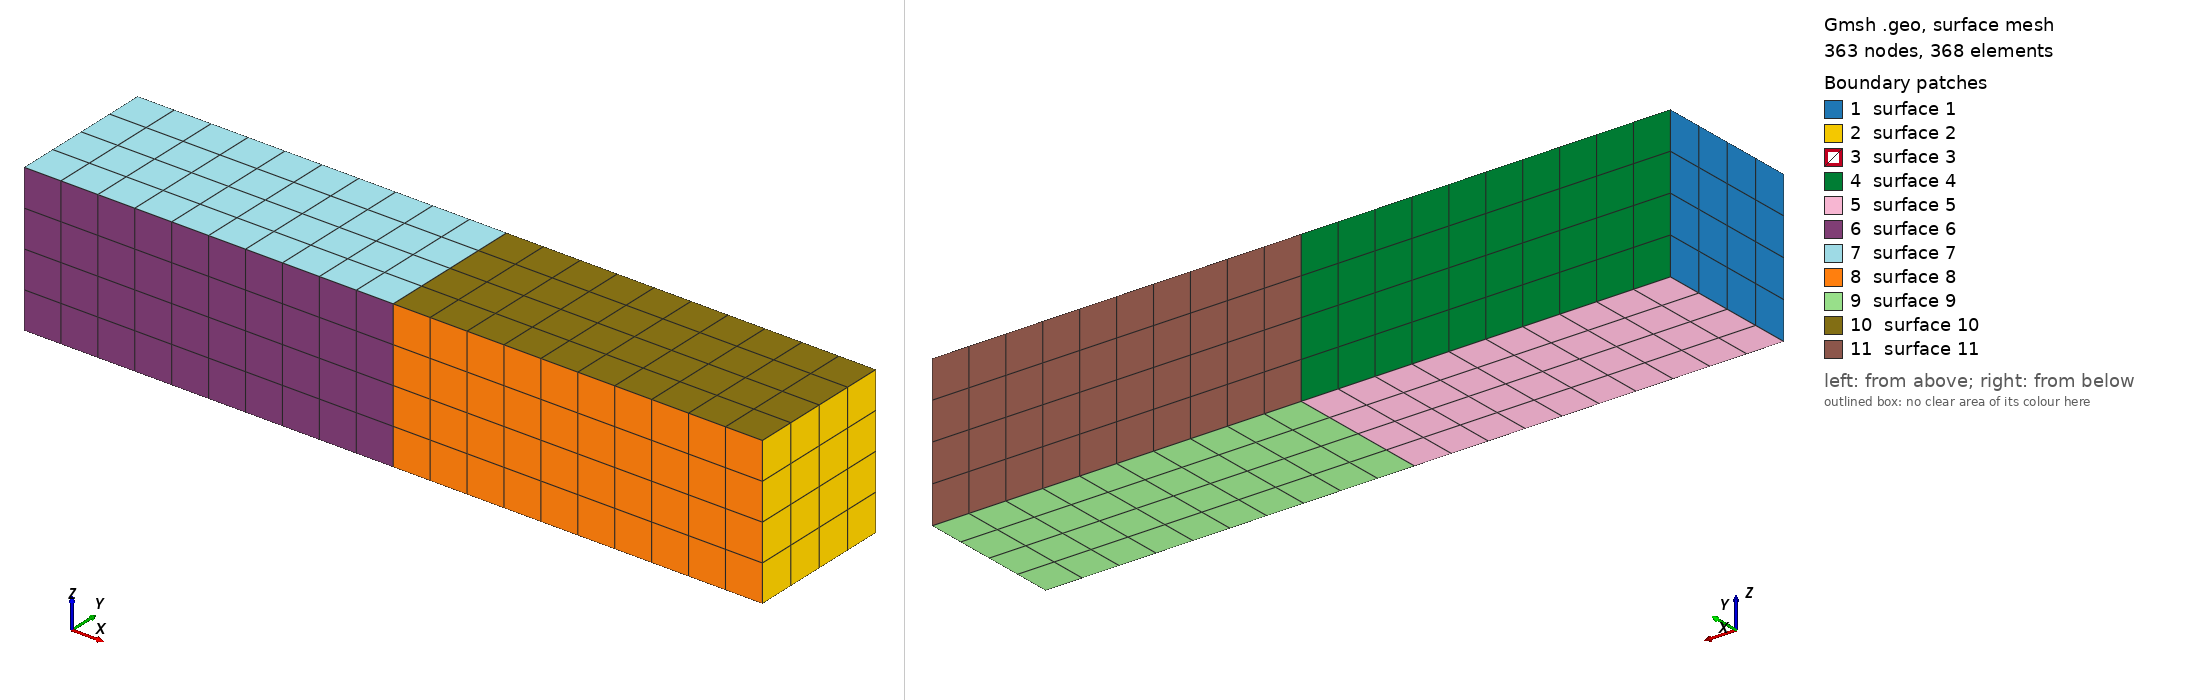

Gmsh geometry script, surface-meshed: 363 nodes, 368 surface elements. Boundary patches (legend numbers): 1 surface 1, 2 surface 2, 3 surface 3, 4 surface 4, 5 surface 5, 6 surface 6, 7 surface 7, 8 surface 8, 9 surface 9, 10 surface 10, 11 surface 11. Left view from above one corner, right view from below the opposite corner. The script declares no physical surfaces, so the legend lists its geometric surfaces. The drawing asked Gmsh for element sizes between 1% and 20% of the model's largest extent; the script's own settings can give other sizes.

=== HansboBeam.geo (drawn) ===
/* Script to generate beam

Mirza Cenanovic, Nov 2017
*/

L=1/2; //m
W=1/10;  //m
H=1/10;  //m
d = 0; //mm
//d = 0.2;
//d = 0.4;
Lm = L/2;

Point(1) = {0, 0, 0};
Point(2) = {L, 0, 0};
Point(3) = {L, W, 0};
Point(4) = {0, W, 0};
Point(5) = {0, 0, H};
Point(6) = {L, 0, H};
Point(7) = {L, W, H};
Point(8) = {0, W, H};
Point(9) = {Lm-d, 0, 0};
Point(10) = {Lm, 0, H};
Point(11) = {Lm-d, W, H};
Point(12) = {Lm, W, 0};

Line(1) = {1, 9};
Line(2) = {9, 2};
Line(3) = {8, 11};
Line(4) = {11, 7};
Line(5) = {4, 12};
Line(6) = {12, 3};
Line(7) = {9, 10};
Line(8) = {10, 11};
Line(9) = {11, 12};
Line(10) = {9, 12};
Line(11) = {5, 10};
Line(12) = {10, 6};
Line(13) = {1, 5};
Line(14) = {5, 8};
Line(15) = {8, 4};
Line(16) = {4, 1};
Line(17) = {2, 6};
Line(18) = {6, 7};
Line(19) = {7, 3};
Line(20) = {3, 2};

Transfinite Line{14,16,18,20,8,10} = 3 Using Progression 1; // Create 3 points on these lines
Transfinite Line{13,15,17,19,9,7} = 3 Using Progression 1; // Create 3 points on these lines
Transfinite Line{1,2,5,6,3,4,11,12} = 6 Using Progression 1; // Create 3 points on these lines

Line Loop(1) = {14, 15, 16, 13};
Surface(1) = {1};
Transfinite Surface{1} = {1,5,8,4}; // Creates a structured mesh on this surface
Recombine Surface{1}; // Recombine the triangles into quads

Line Loop(2) = {18, 17, 20, 19};
Surface(2) = {2};
Transfinite Surface{2} = {7,6,2,3}; // Creates a structured mesh on this surface
Recombine Surface{2}; // Recombine the triangles into quads

Line Loop(3) = {8, 9, -10, 7};
Surface(3) = {3};
Transfinite Surface{3} = {10,9,12,11}; // Creates a structured mesh on this surface
Recombine Surface{3}; // Recombine the triangles into quads

Line Loop(4) = {9,-5,-15,3};
Surface(4) = {4};
Transfinite Surface{4}; // Creates a structured mesh on this surface
Recombine Surface{4}; // Recombine the triangles into quads

Line Loop(5) = {1, 10, -5, 16};
Surface(5) = {5};
Transfinite Surface{5}; // Creates a structured mesh on this surface
Recombine Surface{5}; // Recombine the triangles into quads

Line Loop(6) = {11, -7, -1, 13};
Surface(6) = {6};
Transfinite Surface{6}; // Creates a structured mesh on this surface
Recombine Surface{6}; // Recombine the triangles into quads

Line Loop(7) = {3, -8, -11, 14};
Surface(7) = {7};
Transfinite Surface{7}; // Creates a structured mesh on this surface
Recombine Surface{7}; // Recombine the triangles into quads

Line Loop(8) = {12, -17, -2, 7};
Surface(8) = {8};
Transfinite Surface{8}; // Creates a structured mesh on this surface
Recombine Surface{8}; // Recombine the triangles into quads

Line Loop(9) = {2, -20, -6, -10};
Surface(9) = {9};
Transfinite Surface{9}; // Creates a structured mesh on this surface
Recombine Surface{9}; // Recombine the triangles into quads

Line Loop(10) = {4, -18, -12, 8};
Surface(10) = {10};
Transfinite Surface{10}; // Creates a structured mesh on this surface
Recombine Surface{10}; // Recombine the triangles into quads

Line Loop(11) = {4, 19, -6, -9};
Surface(11) = {11};
Transfinite Surface{11}; // Creates a structured mesh on this surface
Recombine Surface{11}; // Recombine the triangles into quads

Surface Loop(1) = {4, 5, 6, 7, 1, 3};
Volume(1) = {1};
Transfinite Volume{1};

Surface Loop(2) = {11, 10, 2, 9, 8, 3};
Volume(2) = {2};
Transfinite Volume{2};


Mesh 3; //Creates 3D Mesh

//RefineMesh;
RefineMesh;
